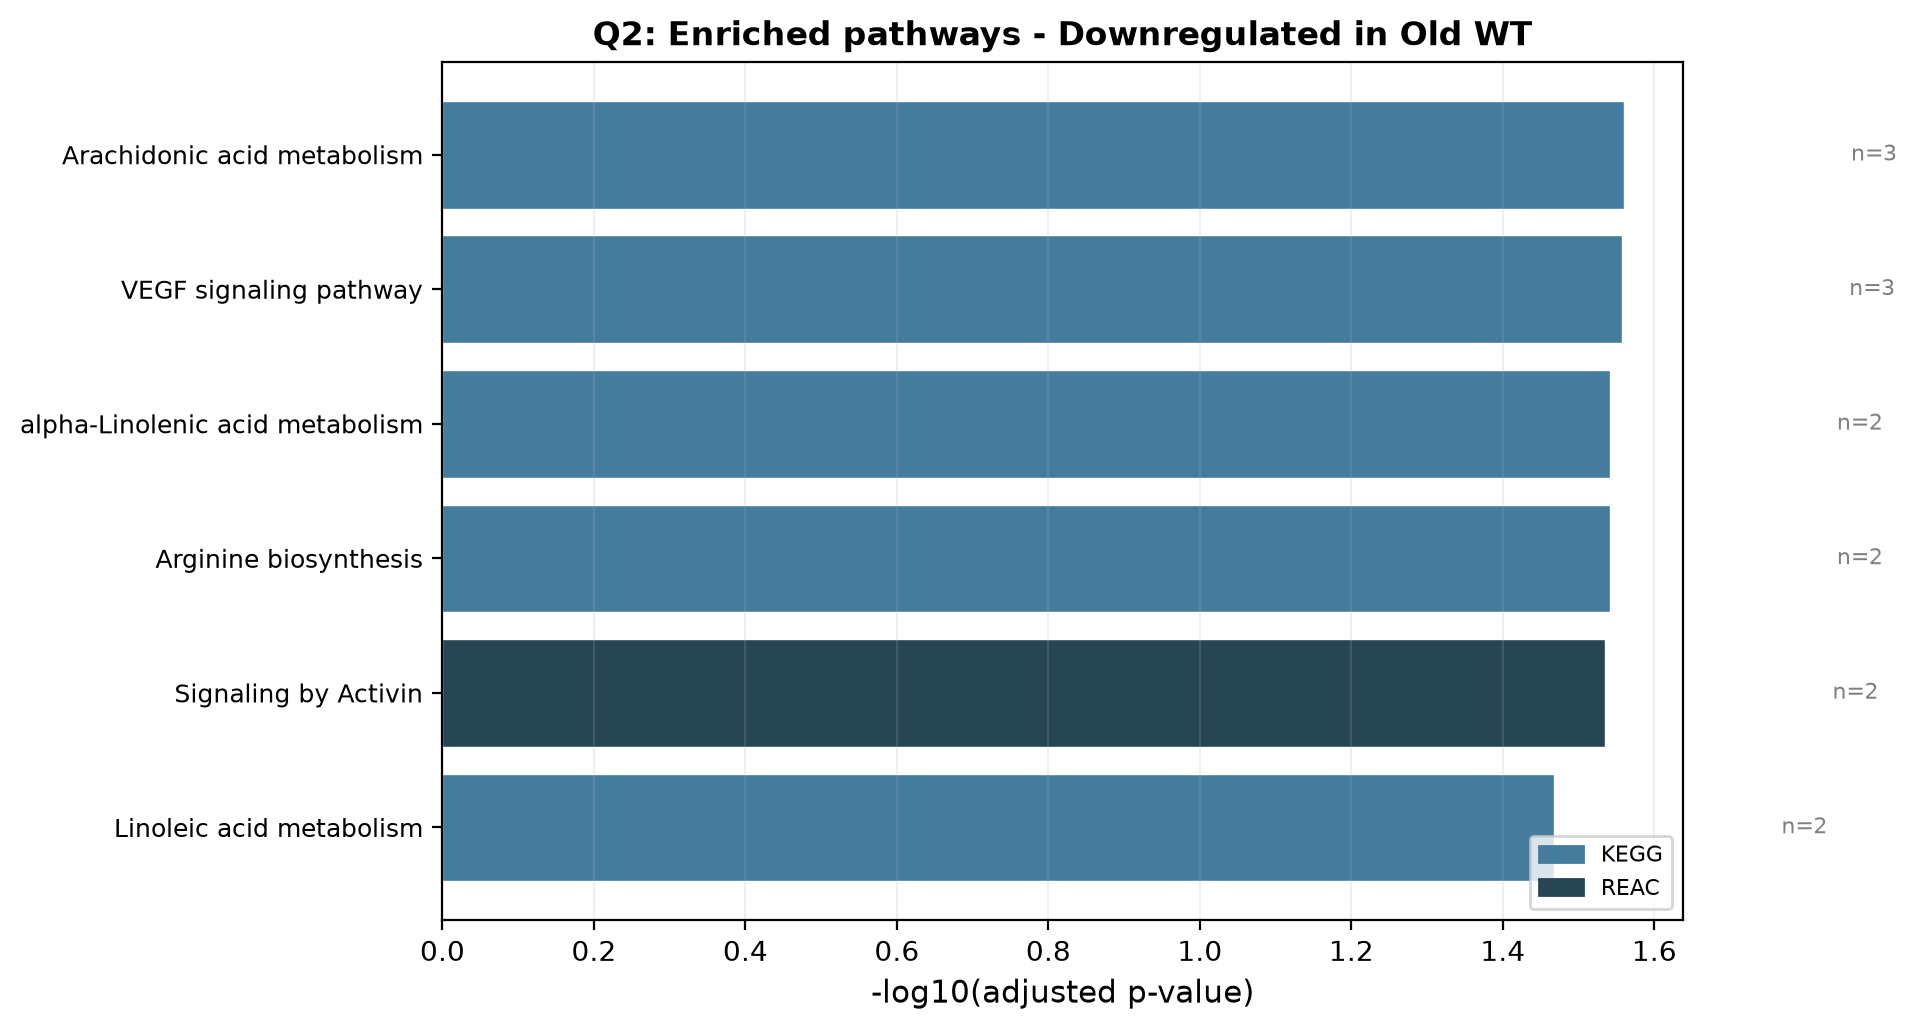

The data file committed next to this chart (first rows):
source, native, name, p_value, significant, description, term_size, query_size, intersection_size, effective_domain_size, precision, recall, query, parents, intersections, evidences
KEGG, KEGG:00590, Arachidonic acid metabolism, 0.02756, True, Arachidonic acid metabolism, 52, 21, 3, 6524, 0.1429, 0.05769, query_1, ['KEGG:00000'], ['ENSDARG00000004539', 'ENSDARG000000420…, [['KEGG'], ['KEGG'], ['KEGG']]
KEGG, KEGG:04370, VEGF signaling pathway, 0.02771, True, VEGF signaling pathway, 66, 21, 3, 6524, 0.1429, 0.04545, query_1, ['KEGG:00000'], ['ENSDARG00000004539', 'ENSDARG000000420…, [['KEGG'], ['KEGG'], ['KEGG']]
KEGG, KEGG:00592, alpha-Linolenic acid metabolism, 0.02877, True, alpha-Linolenic acid metabolism, 21, 21, 2, 6524, 0.09524, 0.09524, query_1, ['KEGG:00000'], ['ENSDARG00000042090', 'ENSDARG000000565…, [['KEGG'], ['KEGG']]
KEGG, KEGG:00220, Arginine biosynthesis, 0.02877, True, Arginine biosynthesis, 23, 21, 2, 6524, 0.09524, 0.08696, query_1, ['KEGG:00000'], ['ENSDARG00000026925', 'ENSDARG000000200…, [['KEGG'], ['KEGG']]
REAC, REAC:R-DRE-1502540, Signaling by Activin, 0.02915, True, Signaling by Activin, 7, 12, 2, 2909, 0.1667, 0.2857, query_1, ['REAC:R-DRE-9006936'], ['ENSDARG00000040777', 'ENSDARG000000360…, [['REAC'], ['REAC']]
KEGG, KEGG:00591, Linoleic acid metabolism, 0.03405, True, Linoleic acid metabolism, 28, 21, 2, 6524, 0.09524, 0.07143, query_1, ['KEGG:00000'], ['ENSDARG00000042090', 'ENSDARG000000565…, [['KEGG'], ['KEGG']]
